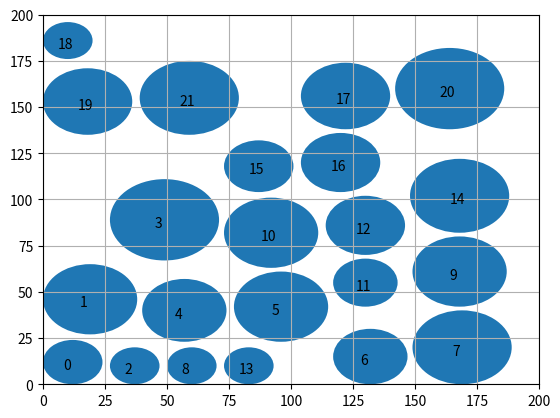

The matplotlib source for this figure:
import matplotlib.pyplot as plt
import numpy as np
import math

flg, ax = plt.subplots()

text = "0 12 12 12 1 19 46 19 2 37 10 10 3 49 89 22 4 57 40 17 5 96 42 19 6 132 15 15 7 169 20 20 8 60 10 10 9 168 61 19 10 92 82 19 11 130 55 13 12 130 86 16 13 83 10 10 14 168 102 20 15 87 118 14 16 120 120 16 17 122 156 18 18 10 186 10 19 18 153 18 20 164 160 22 21 59 155 20"

numbers = map(int, text.split())
grouped = list(zip(*[iter(numbers)] * 4))
for g in grouped:
	circle = plt.Circle((g[1],g[2]), g[3])
	ax.add_artist(circle)
	plt.text(g[1]-4,g[2]-4, g[0])
	
axes = plt.gca()
axes.set_xlim([0,200])
axes.set_ylim([0,200])
plt.grid(True)
plt.show()
